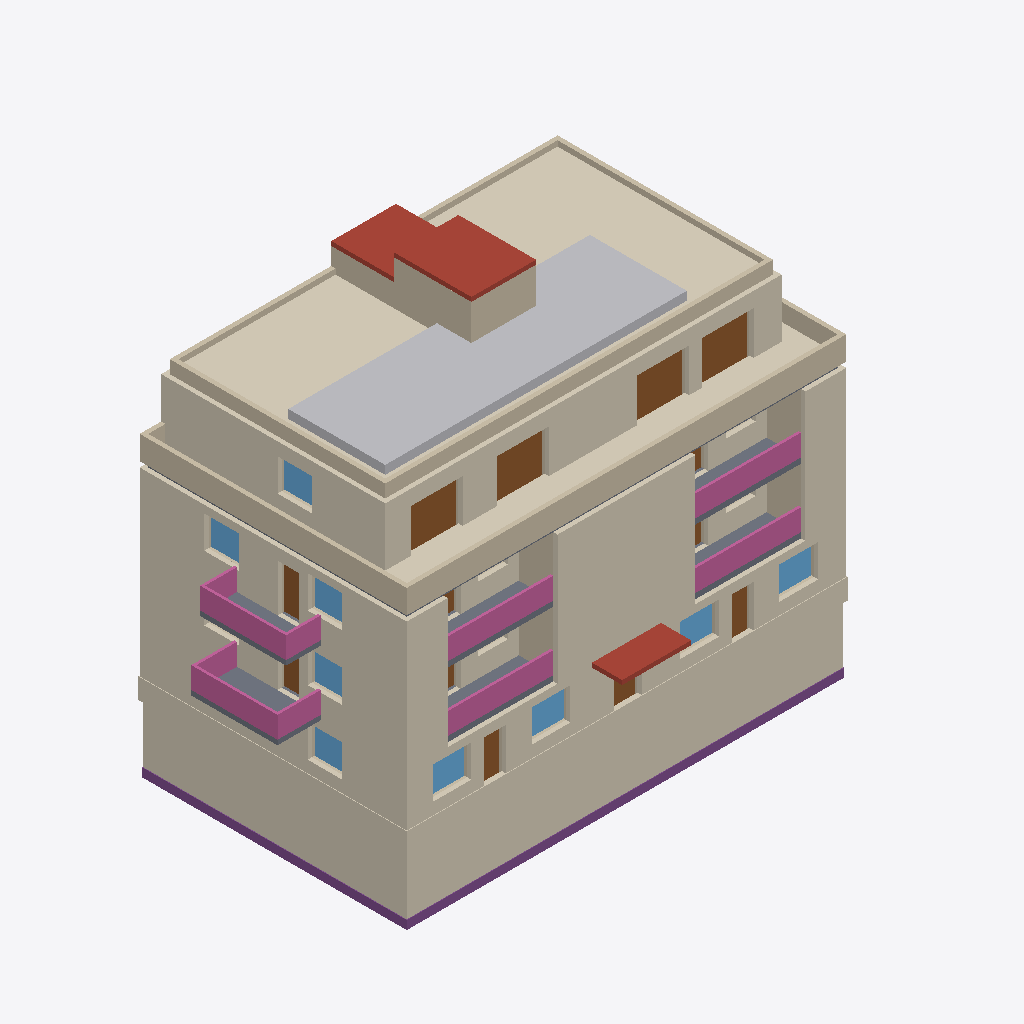
Isometric view of an IFC building model (IFC-SPF (STEP), schema IFC4, length unit metre), seen from the south-west, elements coloured by IFC class: 28 coverings (cream), 28 walls (beige), 13 doors (brown), 9 windows (light blue), 6 railings (pink), 5 slabs (grey), 3 roofs (red-brown), 3 footings (purple), 1 other element (light grey).
Extent 24.8 m × 13.8 m × 18.8 m (x, y, z). Storeys (6): UG at -3.00 m; EG at 0.00 m; 1. OG at 3.00 m; 2. OG at 6.00 m; Attika at 9.00 m; Dach at 12.00 m. Elements (346): 81 IfcWall, 80 IfcCovering, 40 IfcWindow, 37 IfcDoor, 35 IfcSanitaryTerminal, 13 IfcFurniture, 13 IfcSlab, 9 IfcUnitaryEquipment, 8 IfcElectricDistributionBoard, 8 IfcRailing, 7 IfcSpaceHeater, 6 IfcFooting.

HEADER;
FILE_DESCRIPTION(('ViewDefinition [CoordinationView]'),'2;1');
FILE_NAME('','2026-10-12T21:20:42',(''),(''),'IfcOpenShell 0.9.0alpha0-8c614fa','IfcOpenShell 0.9.0alpha0-8c614fa','');
FILE_SCHEMA(('IFC4'));
ENDSEC;
DATA;
#1=IFCPROJECT('1s4rDkb8XE$gfDsyVIg_Yr',$,'MFH Musterstrasse 1','Neubau Mehrfamilienhaus, 7 Wohnungen, Projekt-Nr. 2026-041',$,$,$,(#10),#5);
#12=IFCSITE('17WOHoZzf7gRjhOFOqI4pY',$,'Grundstueck Musterstrasse 1, Parz. 1234',$,$,$,$,$,$,(47,3,0),(8,18,0),435.0,$,$);
#13=IFCBUILDING('0boF7qR7z6dPk$IvQYet0F',$,'MFH Musterstrasse 1','7 Wohnungen, UG, EG, 2 OG, Attika',$,$,$,$,$,$,$,$);
#16=IFCBUILDINGSTOREY('2ume15GP54WeKCgCpw9Xfc',$,'UG',$,$,#27,$,$,$,-3.0);
#18=IFCBUILDINGSTOREY('2gtzmCjgb3nQwu7UfrpKky',$,'EG',$,$,#32,$,$,$,0.0);
#19=IFCBUILDINGSTOREY('1KFS5qzrbDvhJduI2vsPfU',$,'1. OG',$,$,#37,$,$,$,3.0);
#20=IFCBUILDINGSTOREY('0RIcMw8J13kgof5zSN3rtI',$,'2. OG',$,$,#42,$,$,$,6.0);
#21=IFCBUILDINGSTOREY('3zLFxA6TfA6QzfpX2eZ2TL',$,'Attika',$,$,#47,$,$,$,9.0);
#22=IFCBUILDINGSTOREY('2eyogKmPD5zfL1zEnTqH8u',$,'Dach',$,$,#52,$,$,$,12.0);
#15603=IFCCOVERING('2uG7bNu0v8PumlNkZ7ieaN',$,'Flachdach extensiv begruent',$,$,#15614,#15609,$,.ROOFING.);
#16132=IFCSOLARDEVICE('2P7rSuAfb2rub7_0fzIw1B',$,'PV-Anlage 18 kWp aufgestaendert',$,$,#16143,#16138,$,.SOLARPANEL.);
#448=IFCCOVERING('0CwSKPBsT2cx6BgK4rWz9r',$,'Perimeterdaemmung Sued',$,$,#459,#454,$,.INSULATION.);
#13851=IFCCOVERING('0kioB1HS18$gHb8K5BxNXc',$,'Fassade Holz Attika Sued',$,$,#13862,#13857,$,.CLADDING.);
#1655=IFCCOVERING('3toSMS39z2dBtxUfmminjY',$,'Fassade verputzt Sued EG',$,$,#1666,#1661,$,.CLADDING.);
#514=IFCCOVERING('2WNl$IOEf3df10Qzz2UR7_',$,'Perimeterdaemmung West',$,$,#525,#520,$,.INSULATION.);
#9507=IFCCOVERING('0FOJd5vi96WBpUZmnWf$UX',$,'Fassade verputzt West 2. OG',$,$,#9518,#9513,$,.CLADDING.);
#13907=IFCCOVERING('1tWP_wuw1FwArxMQ$GWf8t',$,'Fassade Holz Attika West',$,$,#13918,#13913,$,.CLADDING.);
#15435=IFCWALL('07QtjrtdbBsh7GZftaukLB',$,'Bruestung Dachterrasse Sued',$,$,#15446,#15441,$,.PARAPET.);
#5427=IFCCOVERING('0XZHKteeXFKQKzR1ztauoZ',$,'Fassade verputzt West 1. OG',$,$,#5438,#5433,$,.CLADDING.);
#15402=IFCCOVERING('1N5128ty990xEtpdpFTSqS',$,'Dachterrasse Plattenbelag auf Stelzlagern',$,$,#15413,#15408,$,.ROOFING.);
#9591=IFCCOVERING('0qt9rPI_r8K9W7Bz1saqlc',$,'Fassade verputzt Sued 2. OG',$,$,#9602,#9597,$,.CLADDING.);
#1459=IFCCOVERING('2B0NwaXk9998W2jo$HkZXG',$,'Sockel Sued',$,$,#1470,#1465,$,.CLADDING.);
#5511=IFCCOVERING('2Si4cZAYrDzfsiEZ_UOdB7',$,'Fassade verputzt Sued 1. OG',$,$,#5522,#5517,$,.CLADDING.);
#1599=IFCCOVERING('3ouUzCjgvEUumYjqyyDh5d',$,'Fassade verputzt West EG',$,$,#1610,#1605,$,.CLADDING.);
#15467=IFCWALL('0dlI2ABDT76gY4cw8cxFBt',$,'Bruestung Dachterrasse West',$,$,#15478,#15473,$,.PARAPET.);
#15636=IFCWALL('1rM7RJP6n0BvCyztku$VP4',$,'Attika Dachrand Sued',$,$,#15647,#15642,$,.PARAPET.);
#16092=IFCSLAB('20wAp5ejXCeAp6nxZrtVgI',$,'Dachausstieg Treppenhaus Decke',$,$,#16103,#16098,$,.ROOF.);
#1515=IFCCOVERING('2rq134iDP1Ge4rKpYmjLBY',$,'Sockel West',$,$,#1526,#1521,$,.CLADDING.);
#65=IFCFOOTING('0kEkimzn1DuAsw9NBkiQ5K',$,'Streifenfundament Sued',$,$,#77,#71,$,.STRIP_FOOTING.);
#6923=IFCRAILING('2ccw2JVzz2AxTZGBrBKylV',$,'Balkonbruestung West 1. OG',$,$,#6934,#6929,$,.BALUSTRADE.);
#15700=IFCWALL('0fVt_kTNvBdRpcUKERT8k1',$,'Attika Dachrand West',$,$,#15711,#15706,$,.PARAPET.);
#11003=IFCRAILING('1mjS3mxzv6AxTY78YHiLel',$,'Balkonbruestung West 2. OG',$,$,#11014,#11009,$,.BALUSTRADE.);
#15908=IFCSLAB('3ZG8n_nhX3CeJhltJtYz1B',$,'Liftueberfahrt Decke',$,$,#15919,#15914,$,.ROOF.);
#9563=IFCCOVERING('3WErEoogf8dQuUlRWTrDSO',$,'Fassade verputzt Sued 2. OG',$,$,#9574,#9569,$,.CLADDING.);
#9619=IFCCOVERING('08boMRK3jFkgyWMTa0HHsK',$,'Fassade verputzt Sued 2. OG',$,$,#9630,#9625,$,.CLADDING.);
#5483=IFCCOVERING('1l9i8Ew8992e6ZR2frF5wW',$,'Fassade verputzt Sued 1. OG',$,$,#5494,#5489,$,.CLADDING.);
#5539=IFCCOVERING('38A_3erYD6IOCQX6XOnPcg',$,'Fassade verputzt Sued 1. OG',$,$,#5550,#5545,$,.CLADDING.);
#15668=IFCWALL('1gz2WGFifDBAXDtCJjbSVC',$,'Attika Dachrand Nord',$,$,#15679,#15674,$,.PARAPET.);
#4832=IFCSLAB('2LvCoSuYLFgwpENz2G5nDA',$,'Geschossdecke ueber EG',$,$,#4844,#4838,$,.FLOOR.);
#8912=IFCSLAB('2rFgr2IkD2mfGpEYO4oxJm',$,'Geschossdecke ueber 1. OG',$,$,#8924,#8918,$,.FLOOR.);
#16018=IFCWALL('3hhMRYLED17g_9ORjlI2HW',$,'Dachausstieg Treppenhaus Wand 3',$,$,#16029,#16024,$,.SOLIDWALL.);
#7016=IFCRAILING('09CMvvKMXFdhIurQJvxbSh',$,'Loggiabruestung 1. OG',$,'PARAPET',#7027,#7022,$,.USERDEFINED.);
#11096=IFCRAILING('0BxwfsU594hP4STvbUXbhJ',$,'Loggiabruestung 2. OG',$,'PARAPET',#11107,#11102,$,.USERDEFINED.);
#11065=IFCRAILING('1auANXGc1CxQ$p7mXskX0p',$,'Loggiabruestung 2. OG',$,'PARAPET',#11076,#11071,$,.USERDEFINED.);
#6985=IFCRAILING('3PONkvMLL4BxTHMCgUFVVM',$,'Loggiabruestung 1. OG',$,'PARAPET',#6996,#6991,$,.USERDEFINED.);
#16168=IFCSLAB('0RFq_jHHP1HBuMQWnvYduJ',$,'Vordach Hauseingang',$,$,#16179,#16174,$,.ROOF.);
#15948=IFCWALL('3HG1aS3af0efYTCgyYJbCI',$,'Dachausstieg Treppenhaus Wand 1',$,$,#15959,#15954,$,.SOLIDWALL.);
#136=IFCFOOTING('3RvmvInDvEh984BbLqeFmV',$,'Streifenfundament West',$,$,#147,#142,$,.STRIP_FOOTING.);
#15732=IFCWALL('3twKL9UfL9Cwwq3fEAgE2X',$,'Attika Dachrand Ost',$,$,#15743,#15738,$,.PARAPET.);
#14085=IFCDOOR('1vODAvVyb4AOcojJKfzPTt',$,'Hebeschiebetuer Attika',$,$,#14096,#14091,$,2.3,2.4,.DOOR.,$,$);
#14166=IFCDOOR('3dDJZ8ubT7fPTuaNnT6v7q',$,'Hebeschiebetuer Attika',$,$,#14177,#14172,$,2.3,2.4,.DOOR.,$,$);
#14004=IFCDOOR('01DIeaiELAyfVZ5QRG$A6U',$,'Hebeschiebetuer Attika',$,$,#14015,#14010,$,2.3,2.4,.DOOR.,$,$);
#14247=IFCDOOR('23uWEK7XHDVftvUi0LHVR8',$,'Hebeschiebetuer Attika',$,$,#14258,#14253,$,2.3,2.4,.DOOR.,$,$);
#6839=IFCSLAB('2l3rA_qyz9UgVpJa7$Rwzb',$,'Balkonplatte West 1. OG',$,$,#6850,#6845,$,.FLOOR.);
#5595=IFCCOVERING('1xVVXeLQb4HP8SVB4Z2VKI',$,'Fassade verputzt Loggia 1. OG',$,$,#5606,#5601,$,.CLADDING.);
#9675=IFCCOVERING('0yY2i8jSb1BBKKrRLc0G4G',$,'Fassade verputzt Loggia 2. OG',$,$,#9686,#9681,$,.CLADDING.);
#9647=IFCCOVERING('29k3iQFYPF69n7jPKqXq3X',$,'Fassade verputzt Loggia 2. OG',$,$,#9658,#9653,$,.CLADDING.);
#5567=IFCCOVERING('0LWBe1Lez2lwgXAVAEnXDT',$,'Fassade verputzt Loggia 1. OG',$,$,#5578,#5573,$,.CLADDING.);
#15834=IFCWALL('0IXLdAap9Elg69gXtbC_Tn',$,'Liftueberfahrt Wand 3',$,$,#15845,#15840,$,.SOLIDWALL.);
#10919=IFCSLAB('3AY4nJ6xb28g$fE50BGXFD',$,'Balkonplatte West 2. OG',$,$,#10930,#10925,$,.FLOOR.);
#9255=IFCWALL('2fSaEU8TzFUQ1QzqOscPH2',$,'Loggia Seitenwand 2. OG',$,$,#9266,#9261,$,.SOLIDWALL.);
#5175=IFCWALL('1jNxRMuWb5Nf8o6EYpKe6f',$,'Loggia Seitenwand 1. OG',$,$,#5186,#5181,$,.SOLIDWALL.);
#5079=IFCWALL('1yLC_Z5lPB9QKuHYCj1ACL',$,'Loggia Seitenwand 1. OG',$,$,#5090,#5085,$,.SOLIDWALL.);
#9159=IFCWALL('2lzkHHBO96C8Qeekukd08_',$,'Loggia Seitenwand 2. OG',$,$,#9170,#9165,$,.SOLIDWALL.);
#15499=IFCWALL('1Wu8TZQE539QhFoiufesLz',$,'Bruestung Dachterrasse Ost',$,$,#15510,#15505,$,.PARAPET.);
#1235=IFCWALL('0oI_sUQ_LD7PqGVNtYD5wR',$,'Aussenwand Sued EG',$,$,#1246,#1241,$,.SOLIDWALL.);
#1805=IFCWINDOW('0JgIDv1DT3EuBLE2es0QuZ',$,'Fenster Sued EG',$,$,#1816,#1811,$,1.5,1.8,.WINDOW.,$,$);
#1967=IFCWINDOW('3aHyngR$f1yfmQJQizqkz_',$,'Fenster Sued EG',$,$,#1978,#1973,$,1.5,1.8,.WINDOW.,$,$);
#1724=IFCWINDOW('3qlDobmLTDthQXSy9TybTB',$,'Fenster Sued EG',$,$,#1735,#1730,$,1.5,1.8,.WINDOW.,$,$);
#13540=IFCSLAB('0hvkmb6ZDDGQaZtS6$p82M',$,'Geschossdecke ueber 2. OG',$,$,#13552,#13546,$,.FLOOR.);
#10551=IFCWINDOW('2I4AGbXFnFLQ7_KYP4t8Km',$,'Fenster West 2. OG',$,$,#10562,#10557,$,1.5,1.6,.WINDOW.,$,$);
#14571=IFCWINDOW('0KlNyCwAX9$BKPmZ5c1tYO',$,'Fenster W Attika',$,$,#14582,#14577,$,1.5,1.6,.WINDOW.,$,$);
#1886=IFCWINDOW('2CepsD$lz9NxLaoxmlWzrQ',$,'Fenster Sued EG',$,$,#1897,#1892,$,1.5,1.8,.WINDOW.,$,$);
#2684=IFCWINDOW('2kEigDAVX4zwzc1PtsRK8t',$,'Fenster West EG',$,$,#2695,#2690,$,1.5,1.6,.WINDOW.,$,$);
#6390=IFCWINDOW('25hQcC5zb1shc4fvY4$AD9',$,'Fenster West 1. OG',$,$,#6401,#6396,$,1.5,1.6,.WINDOW.,$,$);
#10470=IFCWINDOW('2t7taTsR1EAw06DcGoM03$',$,'Fenster West 2. OG',$,$,#10481,#10476,$,1.5,1.6,.WINDOW.,$,$);
#10794=IFCDOOR('0GMJ1KZ4b7tv0Zz_esoZXP',$,'Balkontuer West 2. OG',$,$,#10805,#10800,$,2.2,1.0,.DOOR.,$,$);
#2048=IFCDOOR('1qv8eTHJH1PfeHewg$SDF8',$,'Sitzplatztuer West EG',$,$,#2059,#2054,$,2.3,1.0,.DOOR.,$,$);
#2126=IFCDOOR('086dXUfvTAsRcqVJmBXk3w',$,'Sitzplatztuer Ost EG',$,$,#2137,#2132,$,2.3,1.0,.DOOR.,$,$);
#13627=IFCWALL('1oIrYa6Rn77Qx9beeYrAQa',$,'Aussenwand Sued Attika',$,$,#13638,#13633,$,.SOLIDWALL.);
#9319=IFCWALL('3wvymbRwrEegG7fHYnPC4c',$,'Aussenwand West 2. OG',$,$,#9330,#9325,$,.SOLIDWALL.);
#6714=IFCDOOR('24bGrnEm1EFvom7deXztBc',$,'Balkontuer West 1. OG',$,$,#6725,#6720,$,2.2,1.0,.DOOR.,$,$);
#2204=IFCDOOR('3nF0FRyuH2_ecfR7dsq9oK',$,'Hauseingangstuer',$,$,#2215,#2210,$,2.3,1.3,.DOOR.,$,$);
#9479=IFCCOVERING('2rtCWG8_50HxL36S4Wb3To',$,'Fassade verputzt Nord 2. OG',$,$,#9490,#9485,$,.CLADDING.);
#5399=IFCCOVERING('3ERVwhme126OdbvCUpLKTJ',$,'Fassade verputzt Nord 1. OG',$,$,#5410,#5405,$,.CLADDING.);
#5239=IFCWALL('03CS5l_8r56PI76F5UaRHN',$,'Aussenwand West 1. OG',$,$,#5250,#5245,$,.SOLIDWALL.);
#17160=IFCWALL('1XbYzktmjBNPsUqva7wmQY',$,'Bruestung Dachterrasse Nord West',$,$,#17163,#17164,$,.PARAPET.);
#1571=IFCCOVERING('3wdDycXYz54fZWwM8bJ$nj',$,'Fassade verputzt Nord EG',$,$,#1582,#1577,$,.CLADDING.);
#13879=IFCCOVERING('0kDc0WKWzBmePABzN7wlGg',$,'Fassade Holz Attika Nord',$,$,#13890,#13885,$,.CLADDING.);
#15983=IFCWALL('24ygStTCr8Qu3UOgDEHFev',$,'Dachausstieg Treppenhaus Wand 2',$,$,#15994,#15989,$,.SOLIDWALL.);
#481=IFCCOVERING('2bNQtu6EH3hgKTgTYkV6I6',$,'Perimeterdaemmung Nord',$,$,#492,#487,$,.INSULATION.);
#1299=IFCWALL('0JDpzikdbCOwmZI5xs5tMt',$,'Aussenwand West EG',$,$,#1310,#1305,$,.SOLIDWALL.);
#13691=IFCWALL('2ACkLBSO92s8XLMHgKPmQo',$,'Aussenwand West Attika',$,$,#13702,#13697,$,.SOLIDWALL.);
#101=IFCFOOTING('3Xn2NqbKL8qQZbkzA1nqJm',$,'Streifenfundament Nord',$,$,#112,#107,$,.STRIP_FOOTING.);
#9744=IFCDOOR('3umt9$8AH3eA1ggrdoI0Vb',$,'Loggia-Schiebetuer 2. OG',$,$,#9755,#9750,$,2.3,2.0,.DOOR.,$,$);
#9906=IFCDOOR('1bXiUtWuz7wBU0w9WSlSSR',$,'Loggia-Schiebetuer 2. OG',$,$,#9917,#9912,$,2.3,2.0,.DOOR.,$,$);
#5664=IFCDOOR('1dgZXO_F979wkQnIDaa819',$,'Loggia-Schiebetuer 1. OG',$,$,#5675,#5670,$,2.3,2.0,.DOOR.,$,$);
#5826=IFCDOOR('0BTxKRGz986xyxYx59q$tM',$,'Loggia-Schiebetuer 1. OG',$,$,#5837,#5832,$,2.3,2.0,.DOOR.,$,$);
#1487=IFCCOVERING('2hqoMcHrr2Tuurx47yQWGb',$,'Sockel Nord',$,$,#1498,#1493,$,.CLADDING.);
#15764=IFCWALL('3pi0Sf1fT3QQMfvg7wRY75',$,'Liftueberfahrt Wand 1',$,$,#15775,#15770,$,.SOLIDWALL.);
#15799=IFCWALL('2QIQlxPdf3c9fgp05kqSjV',$,'Liftueberfahrt Wand 2',$,$,#15810,#15805,$,.SOLIDWALL.);
#9191=IFCWALL('2x9gIs0X5FSPQepAwVf1AJ',$,'Loggia Rueckwand 2 2. OG',$,$,#9202,#9197,$,.SOLIDWALL.);
#5111=IFCWALL('1dFwcWVDT3JPEnDrQg_DdE',$,'Loggia Rueckwand 2 1. OG',$,$,#5122,#5117,$,.SOLIDWALL.);
#5015=IFCWALL('3DxLPp84D7c8lnTYsh09kT',$,'Loggia Rueckwand 1 1. OG',$,$,#5026,#5021,$,.SOLIDWALL.);
#9095=IFCWALL('3eirASWs16tguKid$MLmeG',$,'Loggia Rueckwand 1 2. OG',$,$,#9106,#9101,$,.SOLIDWALL.);
ENDSEC;
